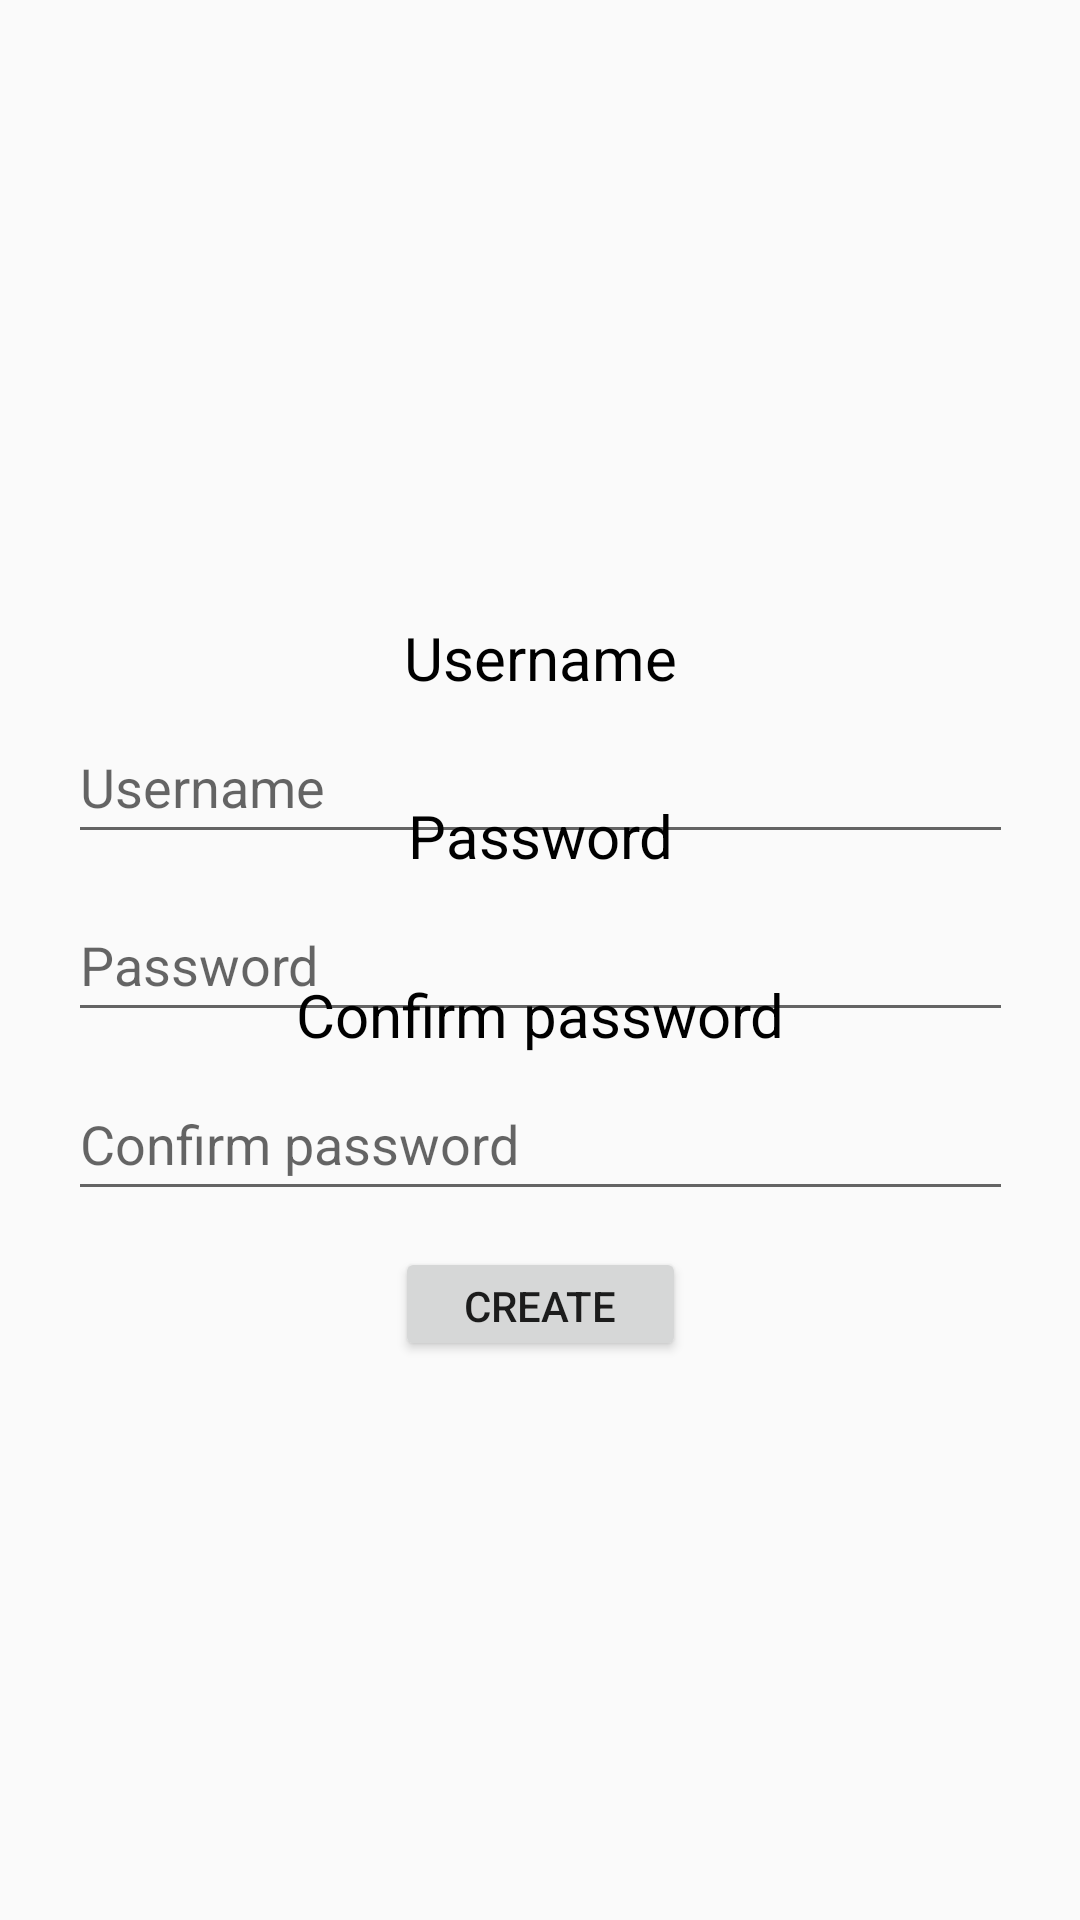

Android layout source for this screen:
<!-- AndroidManifest.xml: application theme Theme.TestApp -->
<!-- res/layout/activity_create_account.xml -->
<?xml version="1.0" encoding="utf-8"?>
<androidx.constraintlayout.widget.ConstraintLayout xmlns:android="http://schemas.android.com/apk/res/android"
    xmlns:app="http://schemas.android.com/apk/res-auto"
    xmlns:tools="http://schemas.android.com/tools"
    android:layout_width="match_parent"
    android:layout_height="match_parent"
    tools:context=".app.ui.CreateAccountActivity">

    <EditText
        android:id="@+id/password_edittext"
        android:layout_width="wrap_content"
        android:layout_height="48dp"
        android:autofillHints="password"
        android:ems="15"
        android:hint="Password"
        android:inputType="textPassword"
        app:layout_constraintBottom_toBottomOf="parent"
        app:layout_constraintEnd_toEndOf="parent"
        app:layout_constraintHorizontal_bias="0.5"
        app:layout_constraintStart_toStartOf="parent"
        app:layout_constraintTop_toTopOf="parent" />

    <EditText
        android:id="@+id/username_edittext"
        android:layout_width="wrap_content"
        android:layout_height="48dp"
        android:autofillHints="username"
        android:ems="15"
        android:hint="Username"
        android:inputType="textPersonName"
        app:layout_constraintBottom_toBottomOf="parent"
        app:layout_constraintEnd_toEndOf="parent"
        app:layout_constraintHorizontal_bias="0.505"
        app:layout_constraintStart_toStartOf="parent"
        app:layout_constraintTop_toTopOf="parent"
        app:layout_constraintVertical_bias="0.4" />

    <TextView
        android:id="@+id/username_text"
        android:layout_width="wrap_content"
        android:layout_height="wrap_content"
        android:layout_margin="4dp"
        android:textSize="20sp"
        android:text="Username"
        android:textAlignment="center"
        android:textColor="@color/black"
        app:layout_constraintBottom_toTopOf="@+id/username_edittext"
        app:layout_constraintEnd_toEndOf="parent"
        app:layout_constraintHorizontal_bias="0.5"
        app:layout_constraintStart_toStartOf="parent" />

    <TextView
        android:id="@+id/password_text"
        android:layout_width="wrap_content"
        android:layout_height="wrap_content"
        android:layout_margin="4dp"
        android:text="Password"
        android:textSize="20sp"
        android:textAlignment="center"
        android:textColor="@color/black"
        app:layout_constraintBottom_toTopOf="@+id/password_edittext"
        app:layout_constraintEnd_toEndOf="parent"
        app:layout_constraintHorizontal_bias="0.5"
        app:layout_constraintStart_toStartOf="parent" />

    <TextView
        android:id="@+id/confirm_password_text"
        android:layout_width="wrap_content"
        android:layout_height="wrap_content"
        android:layout_margin="4dp"
        android:text="Confirm password"
        android:textSize="20sp"
        android:textAlignment="center"
        android:textColor="@color/black"
        app:layout_constraintBottom_toTopOf="@+id/confirm_password_edittext"
        app:layout_constraintEnd_toEndOf="parent"
        app:layout_constraintHorizontal_bias="0.5"
        app:layout_constraintStart_toStartOf="parent" />

    <EditText
        android:id="@+id/confirm_password_edittext"
        android:layout_width="wrap_content"
        android:layout_height="48dp"
        android:ems="15"
        android:hint="Confirm password"
        android:importantForAutofill="no"
        android:inputType="textPassword"
        app:layout_constraintBottom_toBottomOf="parent"
        app:layout_constraintEnd_toEndOf="parent"
        app:layout_constraintHorizontal_bias="0.5"
        app:layout_constraintStart_toStartOf="parent"
        app:layout_constraintTop_toTopOf="parent"
        app:layout_constraintVertical_bias="0.601"
        tools:ignore="DuplicateSpeakableTextCheck" />

    <Button
        android:id="@+id/create_account_button"
        android:layout_width="97dp"
        android:layout_height="38dp"
        android:layout_marginTop="12dp"
        android:text="Create"
        app:layout_constraintEnd_toEndOf="parent"
        app:layout_constraintHorizontal_bias="0.5"
        app:layout_constraintStart_toStartOf="parent"
        app:layout_constraintTop_toBottomOf="@+id/confirm_password_edittext" />

</androidx.constraintlayout.widget.ConstraintLayout>
<!-- resources referenced by this layout -->
<resources>
  <color name="black">#FF000000</color>
  <style name="Theme.TestApp" parent="Theme.AppCompat.Light.NoActionBar">
          
          <item name="colorPrimary">#269E28</item>
          <item name="colorPrimaryVariant">#195A14</item>
          <item name="colorOnPrimary">#FFFFFF</item>
          
          <item name="colorSecondary">#E1BF11</item>
          <item name="colorSecondaryVariant">#AA9116</item>
          <item name="colorOnSecondary">@color/white</item>
          <item name="windowActionBar">false</item>
          
          <item name="android:statusBarColor" tools:targetApi="l">?attr/colorPrimaryVariant</item>
          
      </style>
  <color name="white">#FFFFFFFF</color>
</resources>
